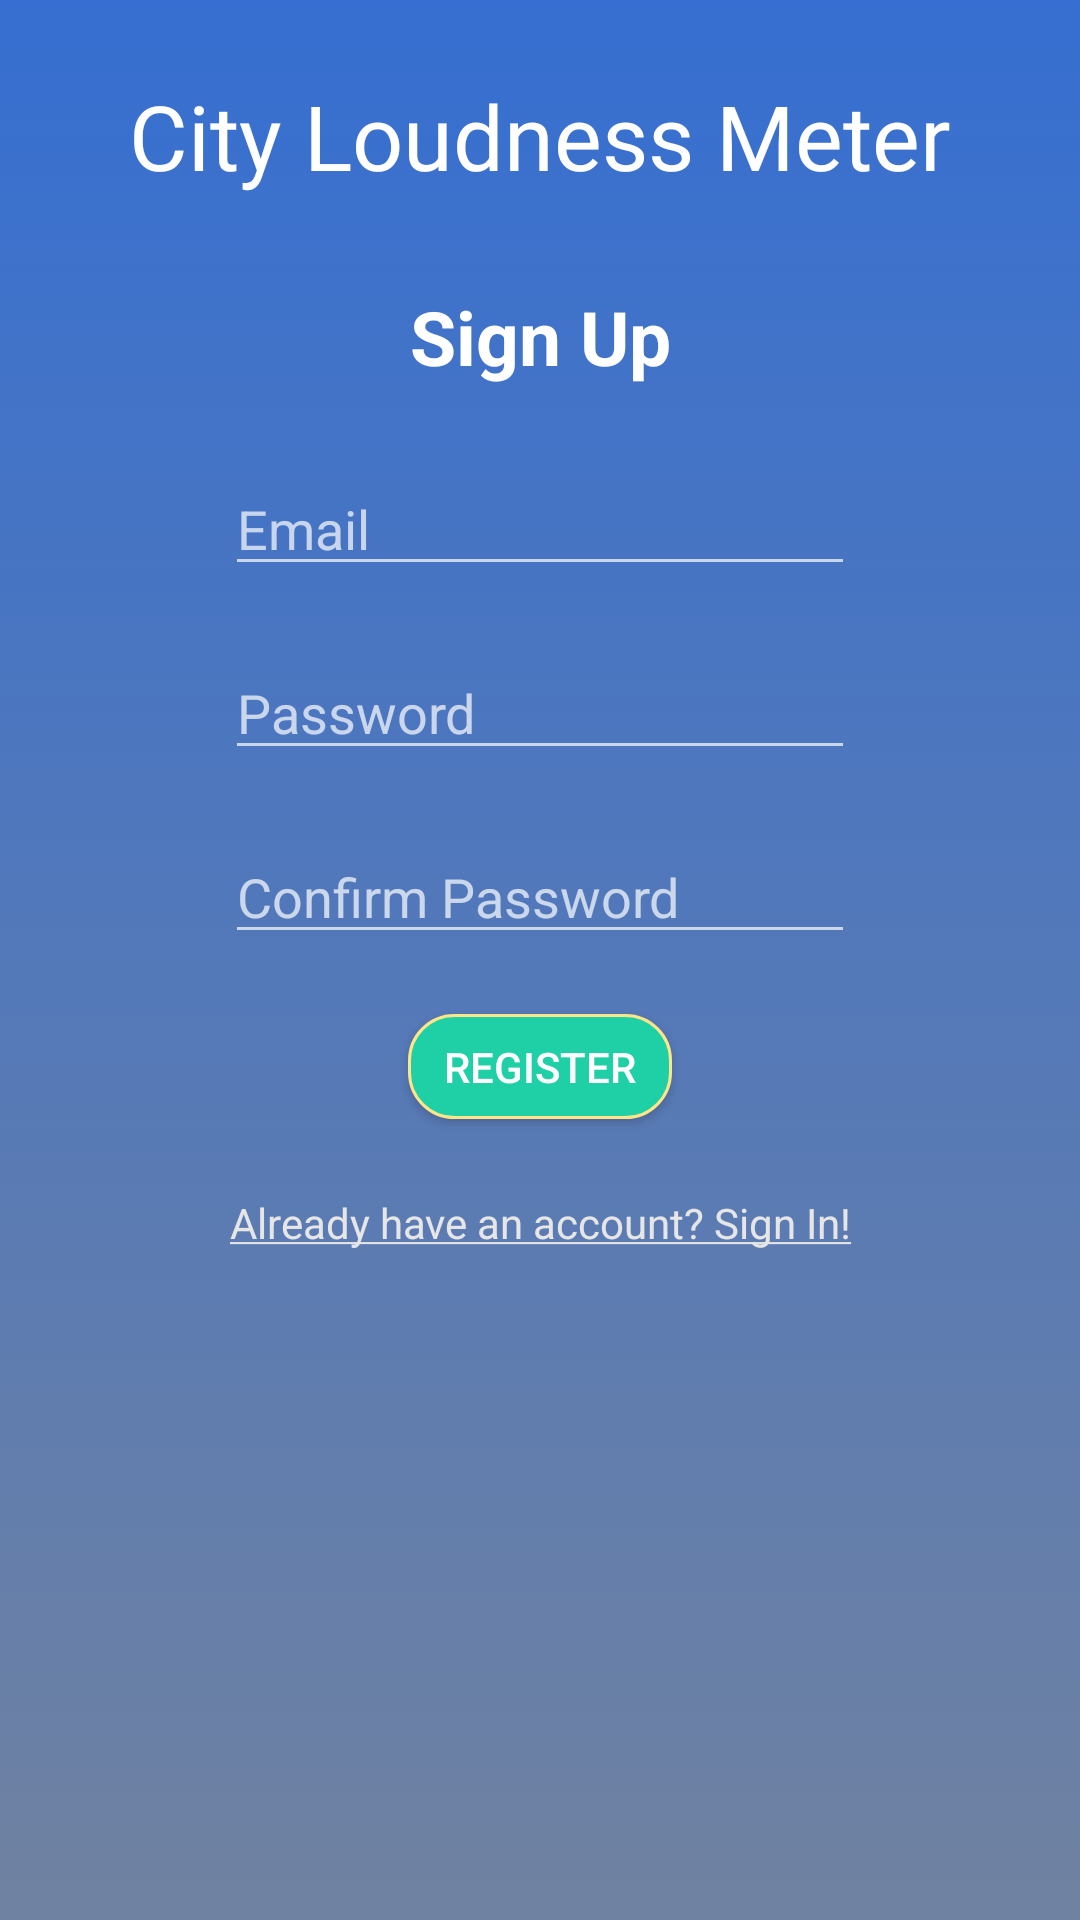

Here is an Android app screen rendered from its layout file. Give the layout XML and the strings, colors and styles it references.
<!-- AndroidManifest.xml: activity theme AppTheme.NoActionBar -->
<!-- res/layout/activity_register.xml -->
<?xml version="1.0" encoding="utf-8"?>
<ScrollView xmlns:android="http://schemas.android.com/apk/res/android"
    android:layout_width="fill_parent"
    android:layout_height="fill_parent"
    android:background="@drawable/background_gradient">

    <LinearLayout
        android:layout_width="match_parent"
        android:layout_height="wrap_content"
        android:orientation="vertical"
        android:gravity="center"
        android:paddingLeft="20dp"
        android:paddingRight="20dp">

        <TextView
            android:id="@+id/textView2"
            android:layout_width="match_parent"
            android:layout_height="wrap_content"
            android:layout_marginTop="25dp"
            android:text="@string/app_name"
            android:textAlignment="center"
            android:textColor="#ffffff"
            android:textSize="30sp"
            android:fontFamily="@font/baloo_bhaina"/>

        <TextView
            android:id="@+id/textView"
            android:layout_width="match_parent"
            android:layout_height="wrap_content"
            android:layout_marginTop="30dp"
            android:text="@string/register_label"
            android:textAlignment="center"
            android:textColor="#ffffff"
            android:textSize="25sp"
            android:textStyle="bold"/>

        <EditText
            android:id="@+id/emailField"
            android:layout_width="wrap_content"
            android:layout_height="wrap_content"
            android:layout_marginTop="25dp"
            android:ems="10"
            android:hint="@string/email_hint"
            android:inputType="textEmailAddress" />

        <EditText
            android:id="@+id/passwordField"
            android:layout_width="wrap_content"
            android:layout_height="wrap_content"
            android:layout_marginTop="20dp"
            android:ems="10"
            android:hint="@string/password_hint"
            android:inputType="textPassword" />

        <EditText
            android:id="@+id/confirmPasswordField"
            android:layout_width="wrap_content"
            android:layout_height="wrap_content"
            android:layout_marginTop="20dp"
            android:ems="10"
            android:hint="@string/confirm_password_hint"
            android:inputType="textPassword" />

        <Button
            android:id="@+id/buttonRegister"
            android:layout_width="wrap_content"
            android:layout_height="35dp"
            android:layout_marginTop="20dp"
            android:text="@string/button_register"
            android:textColor="#ffffff"
            android:background="@drawable/login_button_background" />

        <TextView
            android:id="@+id/signIn"
            android:layout_width="match_parent"
            android:layout_height="wrap_content"
            android:text="@string/have_account"
            android:textAlignment="center"
            android:textColor="@drawable/login_hyplink_text_color"
            android:layout_marginTop="25dp"
            android:layout_marginBottom="10dp"/>
    </LinearLayout>
</ScrollView>
<!-- resources referenced by this layout -->
<resources>
  <!-- drawable background_gradient (drawable) -->
  <?xml version="1.0" encoding="utf-8"?>
  <selector xmlns:android="http://schemas.android.com/apk/res/android">
      <item>
          <shape>
              <gradient
                  android:angle="90"
                  android:startColor="#7082a1"
                  android:endColor="#366fd1"
                  android:type="linear"
                  />
          </shape>
      </item>
  </selector>
  <!-- drawable login_button_background (drawable) -->
  <?xml version="1.0" encoding="utf-8"?>
  <selector xmlns:android="http://schemas.android.com/apk/res/android">
  
      <item android:state_pressed="true">
          <shape
              android:shape="rectangle">
  
              <solid
                  android:color="#42ffd3" />
              <stroke
                  android:color="#ffffff"
                  android:width="1dp"/>
              <corners
                  android:radius="15dp"/>
          </shape>
      </item>
  
      <item>
          <shape
              android:shape="rectangle">
  
              <solid
                  android:color="#1fcfa6" />
              <stroke
                  android:color="#ffe587"
                  android:width="1dp"/>
              <corners
                  android:radius="15dp"/>
          </shape>
      </item>
  
  
  </selector>
  <!-- drawable login_hyplink_text_color (drawable) -->
  <?xml version="1.0" encoding="utf-8"?>
  <selector xmlns:android="http://schemas.android.com/apk/res/android">
      <item
          android:state_pressed="false"
          android:color="#e6e6e6"
          />
  
      <item
          android:state_pressed="true"
          android:color="#0f0fe0"
          />
  </selector>
  <string name="app_name">City Loudness Meter</string>
  <string name="button_register">Register</string>
  <string name="confirm_password_hint">Confirm Password</string>
  <string name="email_hint">Email</string>
  <string name="have_account"><u>Already have an account? Sign In!</u></string>
  <string name="password_hint">Password</string>
  <string name="register_label">Sign Up</string>
  <style name="AppTheme.NoActionBar" parent="Theme.AppCompat.NoActionBar">
      </style>
</resources>
